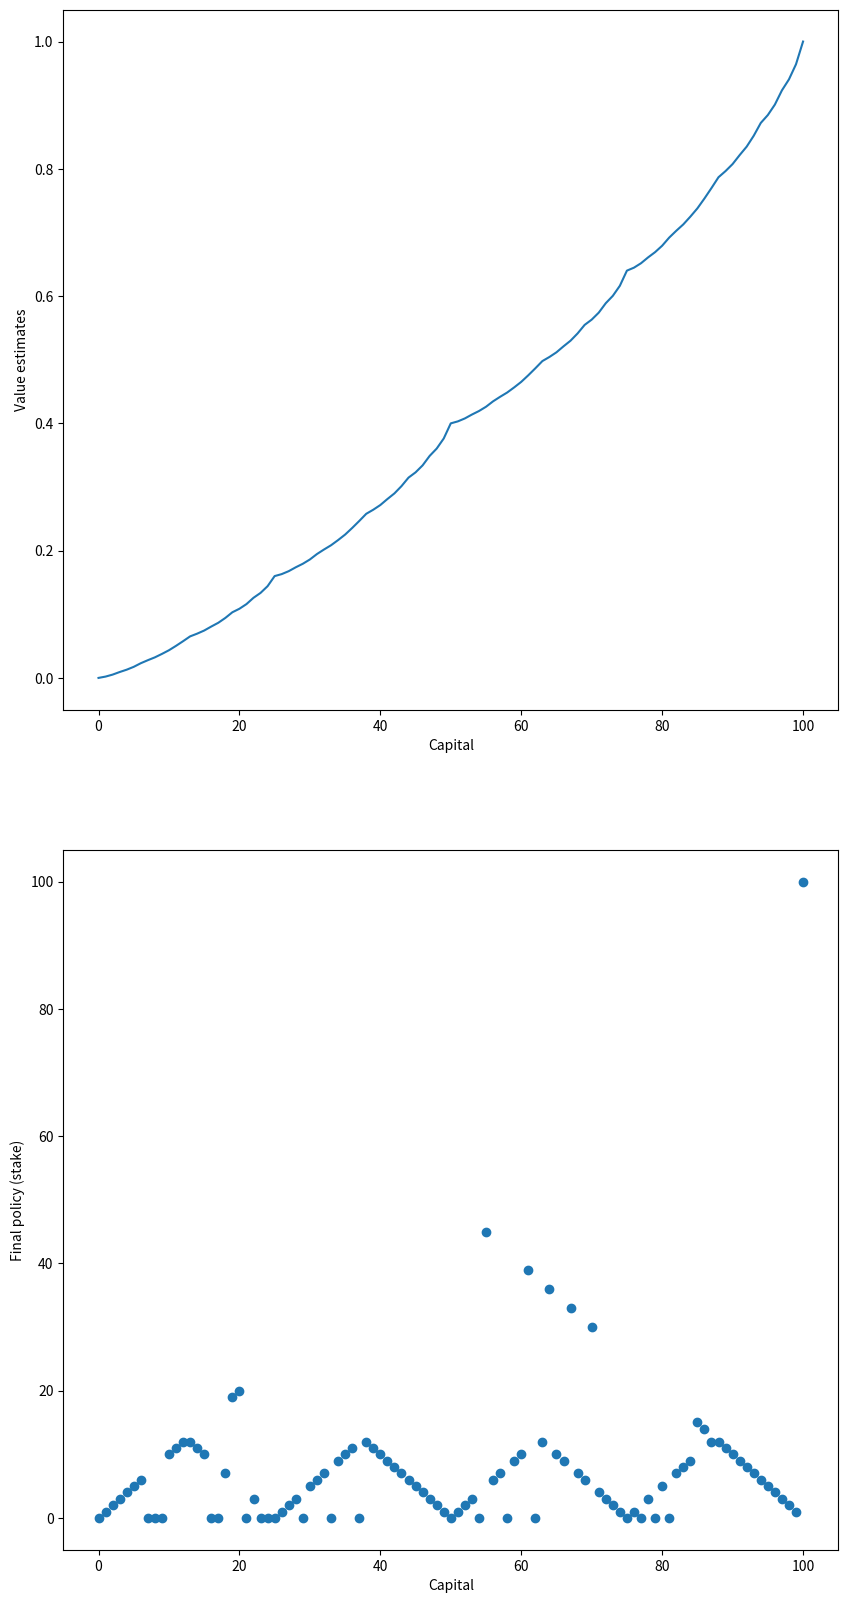

Write the Python code that produced this figure. (Note: this script raises an exception after producing the figure.)
#!/usr/bin/env python3
# -*- coding: utf-8 -*-
"""
Created on Tue Mar 19 23:43:37 2019

[redacted]
"""

import numpy as np
import matplotlib
matplotlib.use('Agg')
import matplotlib.pyplot as plt

# Initialize the state value
value = np.zeros(101)
value[100] = 1
state = np.arange(0,101)
policy = np.arange(0,101)
theta = 1e-10
state_ = state[1:100]
p_head = 0.40
p_tail = 1- p_head
# initialize state value
def function_4_5():
    global state_
    global value
    global policy    
    
    while True:
        dif = 0
        for i in state_:
            v = np.copy(value)
            value, max_action = expected_value(i, value)
            policy[i] = max_action
            dif += max(0, abs(v-value).sum())
        print("dif:",dif)
        if dif < theta:
#            print(policy)
#            print(value)
            
            plt.figure(figsize=(10, 20))
    
            plt.subplot(2, 1, 1)
            plt.plot(value)
            plt.xlabel('Capital')
            plt.ylabel('Value estimates')
        
            plt.subplot(2, 1, 2)
            plt.scatter(state, policy)
            plt.xlabel('Capital')
            plt.ylabel('Final policy (stake)')
        
            plt.savefig('../images/figure_4_3.png')
            plt.close()
            break
    
def expected_value(state, value):
    opt_action = temp = 0
    new_value = np.copy(value)
    actions = np.arange(0, min(state, 100-state)+1)
    action_return = []

    for action in actions:
        lose = state-action
        win = state+action
        temp = p_head*(value[win]) + p_tail*value[lose]
#        if temp > value[state]:
#            new_value[state] = temp
#            opt_action = action
        action_return.append(temp)
    idx = np.argmax(action_return)
    new_value[state] = action_return[idx]
    opt_action = actions[idx]
    return new_value, opt_action
            
if __name__ == '__main__':
    function_4_5()
      
        